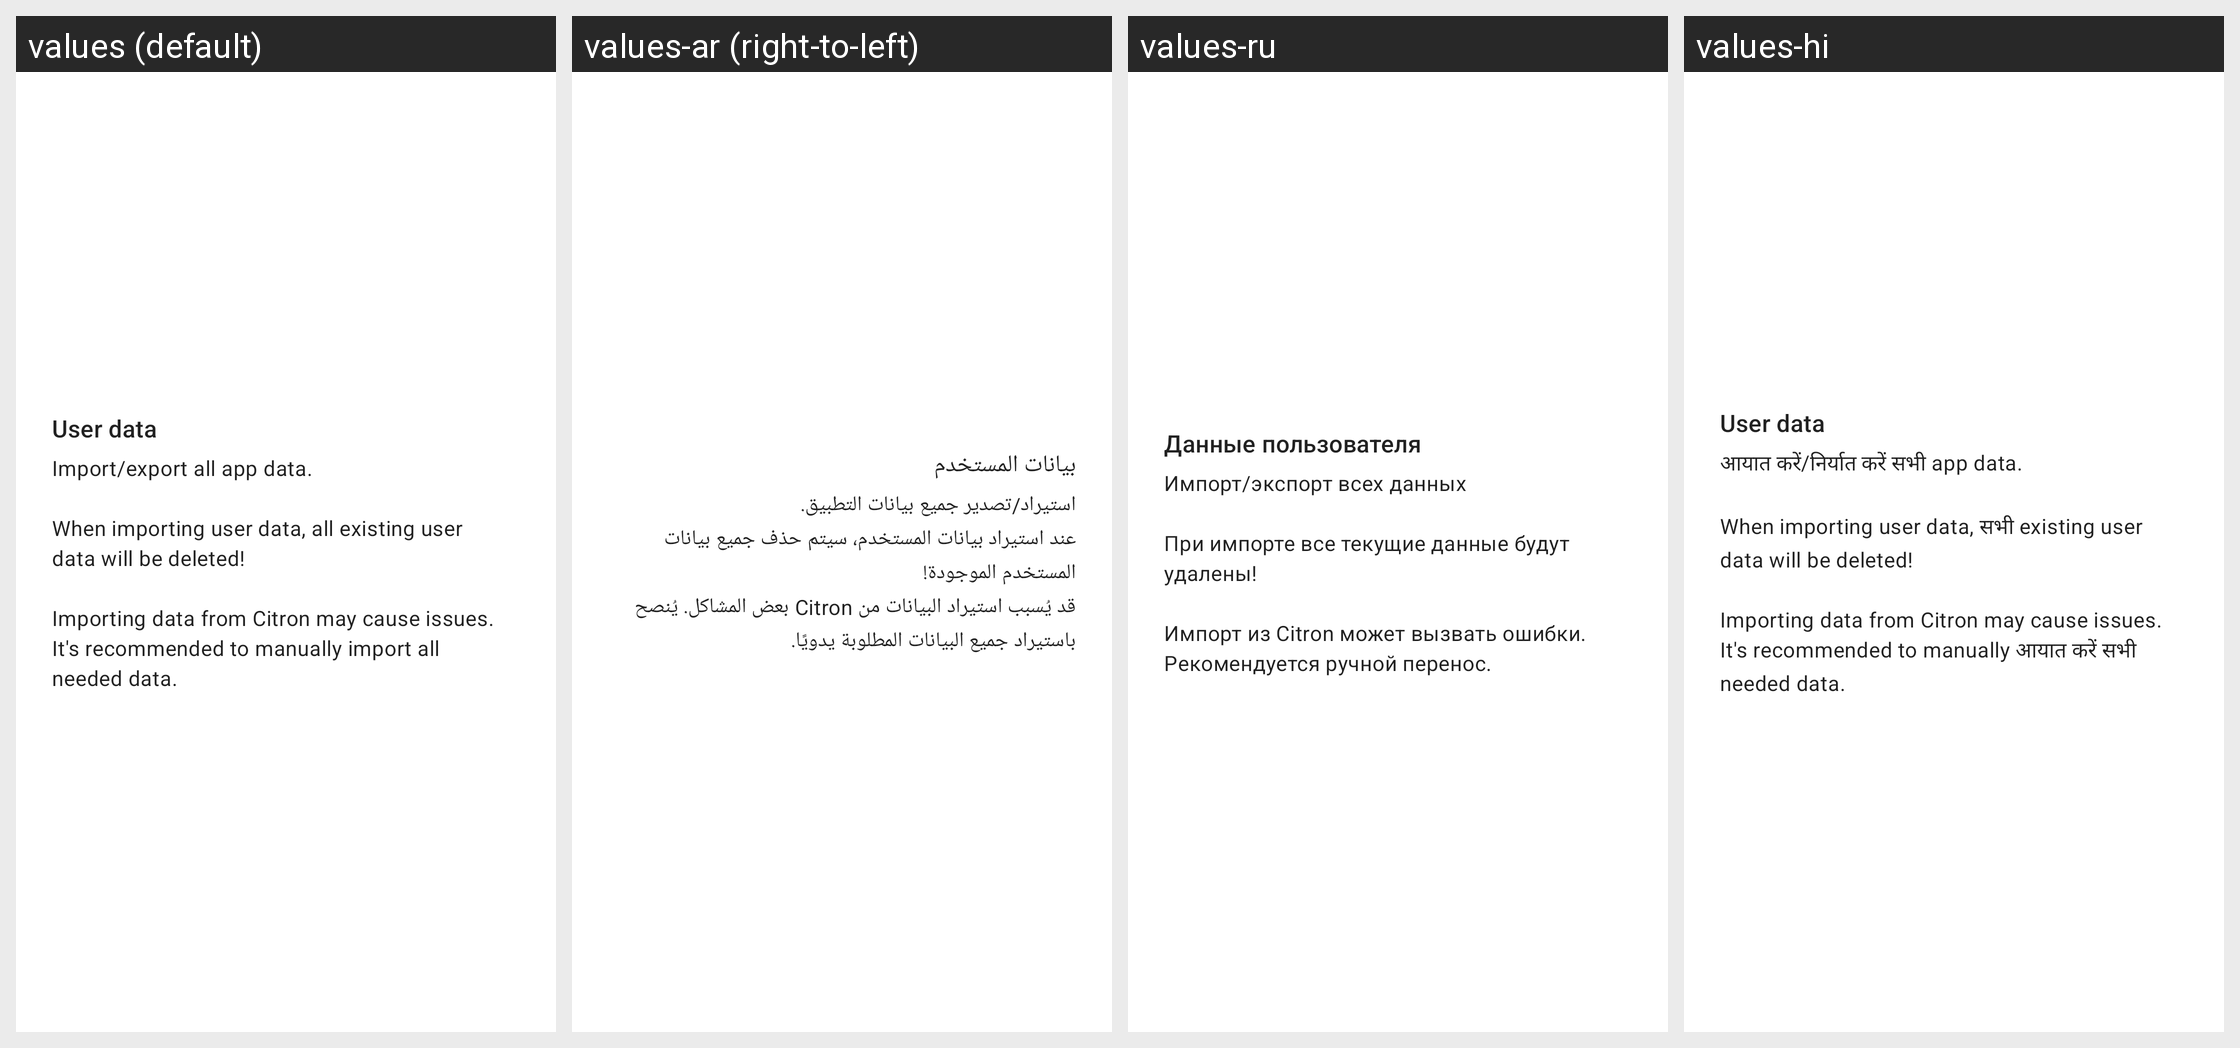

Translations of the strings shown on this Android screen, per locale in the grid:
Android screen res/layout/card_installable.xml rendered under 4 locales, left to right: values (default), values-ar (right-to-left), values-ru, values-hi. Device: Nexus 5 (rendered at 1080×1920; each locale shown at half size, 540×960, under a caption strip naming it); theme Theme.MaterialComponents.DayNight.NoActionBar.
Other locales in the repository, not shown: values-ckb, values-cs, values-de, values-es, values-fa, values-fr, values-he, values-hu, values-id, values-it, values-ja, values-ko, values-nb, values-pl, values-pt, values-pt-rBR, values-pt-rPT, values-sr, values-th, values-uk, values-vi, values-zh, values-zh-rCN, values-zh-rTW.
Strings drawn on this screen, with the default value and each locale's value (text and hints the layout hard-codes, and strings that could not be matched under every locale, appear in the picture but are not listed):

user_data
  values: User data
  values-ar: بيانات المستخدم
  values-ru: Данные пользователя
  values-hi: User data

user_data_description
  values: Import/export all app data.
      
      When importing user data, all existing user data will be deleted!
      
      Importing data from Citron may cause issues. It's recommended to manually import all needed data.
  values-ar: استيراد/تصدير جميع بيانات التطبيق.
      عند استيراد بيانات المستخدم، سيتم حذف جميع بيانات المستخدم الموجودة!
      قد يُسبب استيراد البيانات من Citron بعض المشاكل. يُنصح باستيراد جميع البيانات المطلوبة يدويًا.
  values-ru: Импорт/экспорт всех данных
      
      При импорте все текущие данные будут удалены!
      
      Импорт из Citron может вызвать ошибки. Рекомендуется ручной перенос.
  values-hi: आयात करें/निर्यात करें सभी app data.
      
      When importing user data, सभी existing user data will be deleted!
      
      Importing data from Citron may cause issues. It's recommended to manually आयात करें सभी needed data.
